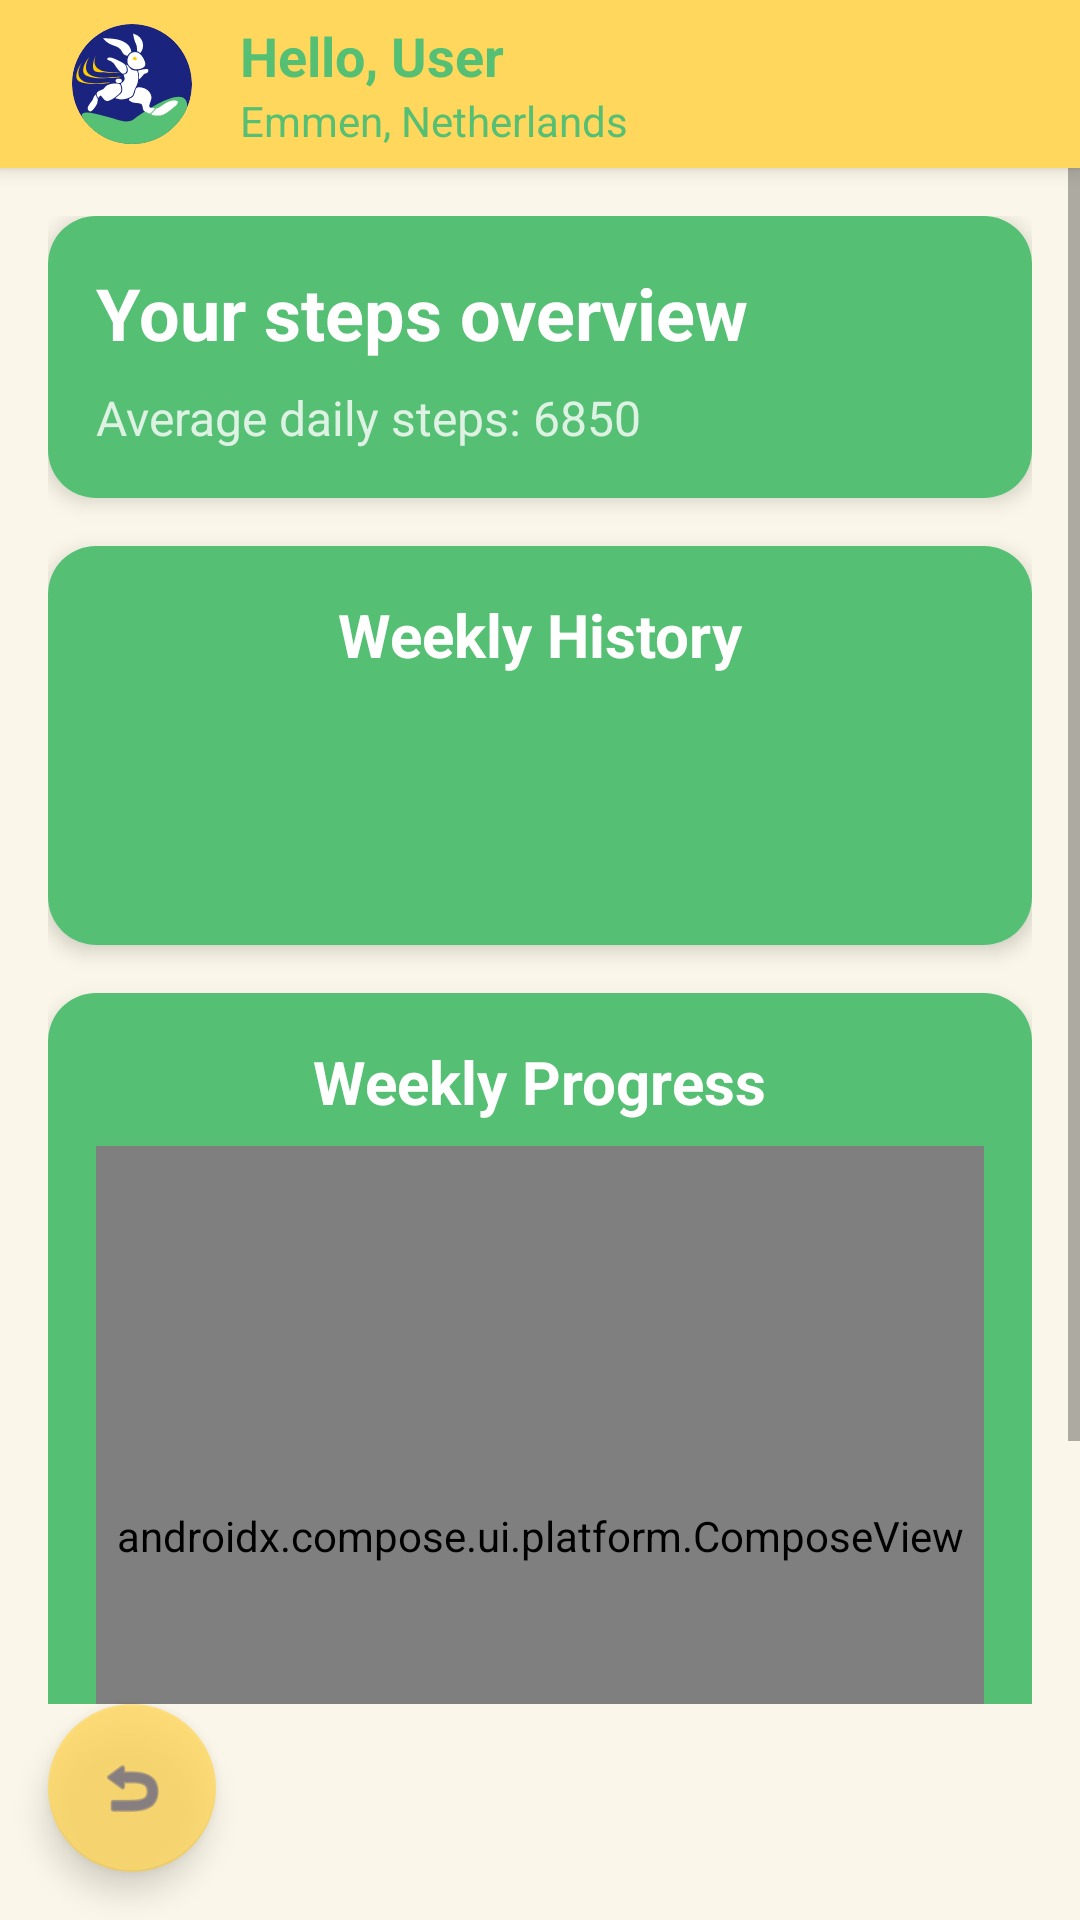

Produce the Android XML layout that renders to this screen, including the resource entries it uses.
<!-- AndroidManifest.xml: application theme Theme.StepUpApp -->
<!-- res/layout/activity_steps_overview.xml -->
<?xml version="1.0" encoding="utf-8"?>
<androidx.constraintlayout.widget.ConstraintLayout
        xmlns:android="http://schemas.android.com/apk/res/android"
        xmlns:app="http://schemas.android.com/apk/res-auto"
        android:layout_width="match_parent"
        android:layout_height="match_parent"
        android:background="#FAF6E9">

    <include
        android:id="@+id/header"
        layout="@layout/header_standard"
        android:layout_width="match_parent"
        android:layout_height="wrap_content"
        app:layout_constraintEnd_toEndOf="parent"
        app:layout_constraintStart_toStartOf="parent"
        app:layout_constraintTop_toTopOf="parent" />

    <ScrollView
        android:layout_width="match_parent"
        android:layout_height="0dp"
        android:fillViewport="true"
        app:layout_constraintTop_toBottomOf="@id/header"
        app:layout_constraintBottom_toTopOf="@id/backButton">

        <androidx.constraintlayout.widget.ConstraintLayout
            android:layout_width="match_parent"
            android:layout_height="wrap_content"
            android:padding="16dp">

            
            <com.google.android.material.card.MaterialCardView
                    android:id="@+id/headerCard"
                    android:layout_width="0dp"
                    android:layout_height="wrap_content"
                    app:cardCornerRadius="16dp"
                    app:cardElevation="4dp"
                    app:layout_constraintTop_toTopOf="parent"
                    app:layout_constraintStart_toStartOf="parent"
                    app:layout_constraintEnd_toEndOf="parent">

                <LinearLayout
                    android:layout_width="match_parent"
                    android:layout_height="wrap_content"
                    android:background="@color/primary_green"
                    android:orientation="vertical"
                    android:padding="16dp">

                    <TextView
                        android:layout_width="wrap_content"
                        android:layout_height="wrap_content"
                        android:text="Your steps overview"
                        android:textColor="@android:color/white"
                        android:textSize="24sp"
                        android:textStyle="bold" />

                    <TextView
                        android:id="@+id/averageStepsText"
                        android:layout_width="wrap_content"
                        android:layout_height="wrap_content"
                        android:layout_marginTop="8dp"
                        android:alpha="0.8"
                        android:text="Average daily steps: 6850"
                        android:textColor="@android:color/white"
                        android:textSize="16sp" />
                </LinearLayout>
            </com.google.android.material.card.MaterialCardView>

            
            <com.google.android.material.card.MaterialCardView
                    android:id="@+id/weeklyHistoryCard"
                    android:layout_width="0dp"
                    android:layout_height="wrap_content"
                    android:layout_marginTop="16dp"
                    app:cardCornerRadius="16dp"
                    app:cardElevation="4dp"
                    app:layout_constraintTop_toBottomOf="@id/headerCard"
                    app:layout_constraintStart_toStartOf="parent"
                    app:layout_constraintEnd_toEndOf="parent">

                <LinearLayout
                    android:layout_width="match_parent"
                    android:layout_height="wrap_content"
                    android:background="@color/primary_green"
                    android:orientation="vertical"
                    android:padding="16dp">

                    <TextView
                        android:layout_width="wrap_content"
                        android:layout_height="wrap_content"
                        android:layout_gravity="center_horizontal"
                        android:layout_marginBottom="10dp"
                        android:text="Weekly History"
                        android:textColor="@android:color/white"
                        android:textSize="20sp"
                        android:textStyle="bold" />

                    
                    <com.google.android.material.tabs.TabLayout
                        android:id="@+id/tabLayout"
                        android:layout_width="match_parent"
                        android:layout_height="wrap_content"
                        android:layout_marginBottom="8dp"
                        android:background="@android:color/transparent"
                        app:tabGravity="fill"
                        app:tabIndicatorColor="@android:color/white"
                        app:tabMode="fixed"
                        app:tabSelectedTextColor="@android:color/white"
                        app:tabTextColor="@android:color/white" />

                    
                    <androidx.viewpager2.widget.ViewPager2
                        android:id="@+id/viewPager"
                        android:layout_width="match_parent"
                        android:layout_height="wrap_content"
                        android:layout_marginTop="8dp" />
                </LinearLayout>
            </com.google.android.material.card.MaterialCardView>

            
            <include
                android:id="@+id/weeklyProgressGraph"
                layout="@layout/widget_weekly_progress_graph"
                android:layout_width="0dp"
                android:layout_height="wrap_content"
                android:layout_marginTop="16dp"
                app:layout_constraintTop_toBottomOf="@id/weeklyHistoryCard"
                app:layout_constraintStart_toStartOf="parent"
                app:layout_constraintEnd_toEndOf="parent"/>

        </androidx.constraintlayout.widget.ConstraintLayout>
    </ScrollView>

    
    <com.google.android.material.floatingactionbutton.FloatingActionButton
        android:id="@+id/backButton"
        android:layout_width="wrap_content"
        android:layout_height="wrap_content"
        android:layout_margin="16dp"
        android:alpha="0.8"
        android:contentDescription="Go back to home"
        app:backgroundTint="@color/light_yellow"
        app:fabSize="normal"
        app:srcCompat="@android:drawable/ic_menu_revert"
        app:tint="@color/dark_blue"
        app:layout_constraintBottom_toBottomOf="parent"
        app:layout_constraintStart_toStartOf="parent"/>

</androidx.constraintlayout.widget.ConstraintLayout>
<!-- res/layout/header_standard.xml (included above) -->
<?xml version="1.0" encoding="utf-8"?>
<androidx.appcompat.widget.Toolbar
    xmlns:android="http://schemas.android.com/apk/res/android"
    xmlns:app="http://schemas.android.com/apk/res-auto"
    android:id="@+id/toolbar"
    android:layout_width="match_parent"
    android:layout_height="?attr/actionBarSize"
    android:background="@color/light_yellow"
    android:elevation="4dp"
    android:theme="@style/ThemeOverlay.AppCompat.Dark.ActionBar"
    app:popupTheme="@style/ThemeOverlay.AppCompat.Light">

    <include
        android:id="@+id/toolbar_content"
        layout="@layout/actionbar_custom"
        android:layout_width="match_parent"
        android:layout_height="match_parent" />

</androidx.appcompat.widget.Toolbar>
<!-- res/layout/widget_weekly_progress_graph.xml (included above) -->
<?xml version="1.0" encoding="utf-8"?>
<com.google.android.material.card.MaterialCardView
    xmlns:android="http://schemas.android.com/apk/res/android"
    xmlns:app="http://schemas.android.com/apk/res-auto"
    android:layout_width="0dp"
    android:layout_height="wrap_content"
    app:cardCornerRadius="16dp"
    app:cardElevation="4dp"
    app:layout_constraintStart_toStartOf="parent"
    app:layout_constraintEnd_toEndOf="parent">

    <LinearLayout
        android:layout_width="match_parent"
        android:layout_height="wrap_content"
        android:background="@color/primary_green"
        android:orientation="vertical"
        android:padding="16dp">

        <TextView
            android:layout_width="wrap_content"
            android:layout_height="wrap_content"
            android:layout_gravity="center_horizontal"
            android:layout_marginBottom="8dp"
            android:text="Weekly Progress"
            android:textColor="@android:color/white"
            android:textSize="20sp"
            android:textStyle="bold" />

        <androidx.compose.ui.platform.ComposeView
            android:id="@+id/weeklyProgressChart"
            android:layout_width="match_parent"
            android:layout_height="260dp" />

    </LinearLayout>
</com.google.android.material.card.MaterialCardView>
<!-- res/layout/actionbar_custom.xml (included above) -->
<?xml version="1.0" encoding="utf-8"?>
<LinearLayout xmlns:android="http://schemas.android.com/apk/res/android"
    android:layout_width="match_parent"
    android:layout_height="wrap_content"
    android:background="#FFD75C"
    android:gravity="center_vertical"
    android:orientation="horizontal">

    <ImageView
        android:id="@+id/actionbar_logo"
        android:layout_width="40dp"
        android:layout_height="40dp"
        android:layout_marginStart="8dp"
        android:contentDescription="Logo"
        android:src="@drawable/stepup_logo_bunny_small" />

    <LinearLayout
        android:layout_width="0dp"
        android:layout_height="wrap_content"
        android:layout_weight="1"
        android:layout_marginStart="16dp"
        android:orientation="vertical">

        <TextView
            android:id="@+id/actionbar_greeting"
            android:layout_width="wrap_content"
            android:layout_height="wrap_content"
            android:text="@string/greeting_default"
            android:textColor="@color/primary_green"
            android:textSize="18sp"
            android:textStyle="bold" />

        <TextView
            android:id="@+id/actionbar_location"
            android:layout_width="wrap_content"
            android:layout_height="wrap_content"
            android:text="Emmen, Netherlands"
            android:textColor="@color/primary_green"
            android:textSize="14sp" />

    </LinearLayout>

    <ImageView
        android:id="@+id/actionbar_profile_picture"
        android:layout_width="36dp"
        android:layout_height="36dp"
        android:layout_marginEnd="12dp"
        android:background="@drawable/rounded_image_background"
        android:contentDescription="Profile Picture"
        android:scaleType="centerCrop"
        android:src="@drawable/outline_image_24" />

</LinearLayout>
<!-- resources referenced by this layout -->
<resources>
  <color name="dark_blue">#FF1A237D</color>
  <color name="light_yellow">#FFFFD75C</color>
  <color name="primary_green">#FF55BF73</color>
  <!-- drawable outline_image_24 (drawable) -->
  <vector xmlns:android="http://schemas.android.com/apk/res/android" android:height="24dp" android:tint="#FFD75C" android:viewportHeight="960" android:viewportWidth="960" android:width="24dp">
        
      <path android:fillColor="@android:color/white" android:pathData="M200,840Q167,840 143.5,816.5Q120,793 120,760L120,200Q120,167 143.5,143.5Q167,120 200,120L760,120Q793,120 816.5,143.5Q840,167 840,200L840,760Q840,793 816.5,816.5Q793,840 760,840L200,840ZM200,760L760,760Q760,760 760,760Q760,760 760,760L760,200Q760,200 760,200Q760,200 760,200L200,200Q200,200 200,200Q200,200 200,200L200,760Q200,760 200,760Q200,760 200,760ZM240,680L720,680L570,480L450,640L360,520L240,680ZM200,760Q200,760 200,760Q200,760 200,760L200,200Q200,200 200,200Q200,200 200,200L200,200Q200,200 200,200Q200,200 200,200L200,760Q200,760 200,760Q200,760 200,760Z"/>
      
  </vector>
  <!-- drawable stepup_logo_bunny_small: vector/xml drawable (drawable, 5768 chars, omitted) -->
  <string name="greeting_default">Hello, User</string>
  <style name="Theme.StepUpApp" parent="Theme.MaterialComponents.Light.NoActionBar">
          
          <item name="colorPrimary">@color/light_yellow</item>
          <item name="colorPrimaryVariant">@color/gold_accent</item>
          <item name="colorOnPrimary">@color/white</item>
          
          <item name="colorSecondary">@color/primary_green</item>
          <item name="colorSecondaryVariant">@color/dark_green</item>
          <item name="colorOnSecondary">@color/white</item>
          
          <item name="android:statusBarColor">?attr/colorPrimaryVariant</item>
          
          <item name="android:windowBackground">@color/background_cream</item>
      </style>
  <color name="gold_accent">#FFD01D</color>
  <color name="white">#FFFFFFFF</color>
  <color name="dark_green">#FF166D2E</color>
  <color name="background_cream">#FFFAF6E9</color>
</resources>
